Photos from the image-classification dataset "dataset" in the GitHub repository arifnurrhmnn/Dataset-Motif-Batik. Its 5 classes are: kawung, megamendung, parang, sidomukti, truntum.

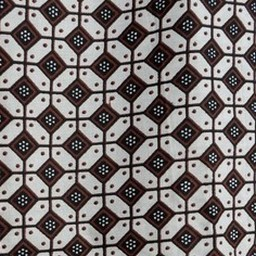
Label: kawung

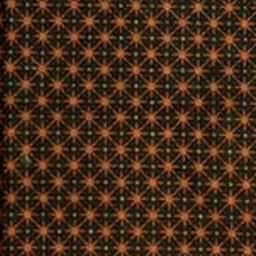
Label: truntum

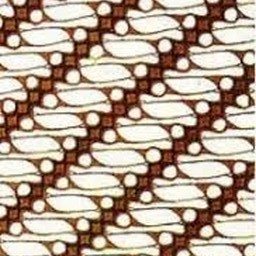
Label: parang

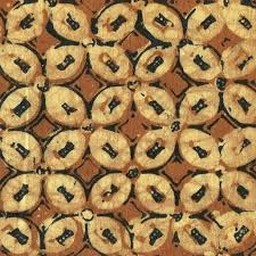
Label: kawung

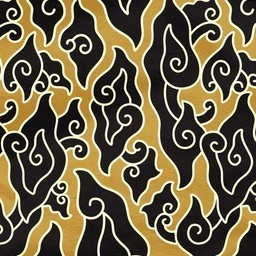
Label: megamendung

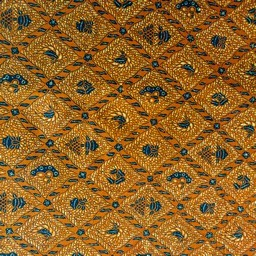
Label: sidomukti
